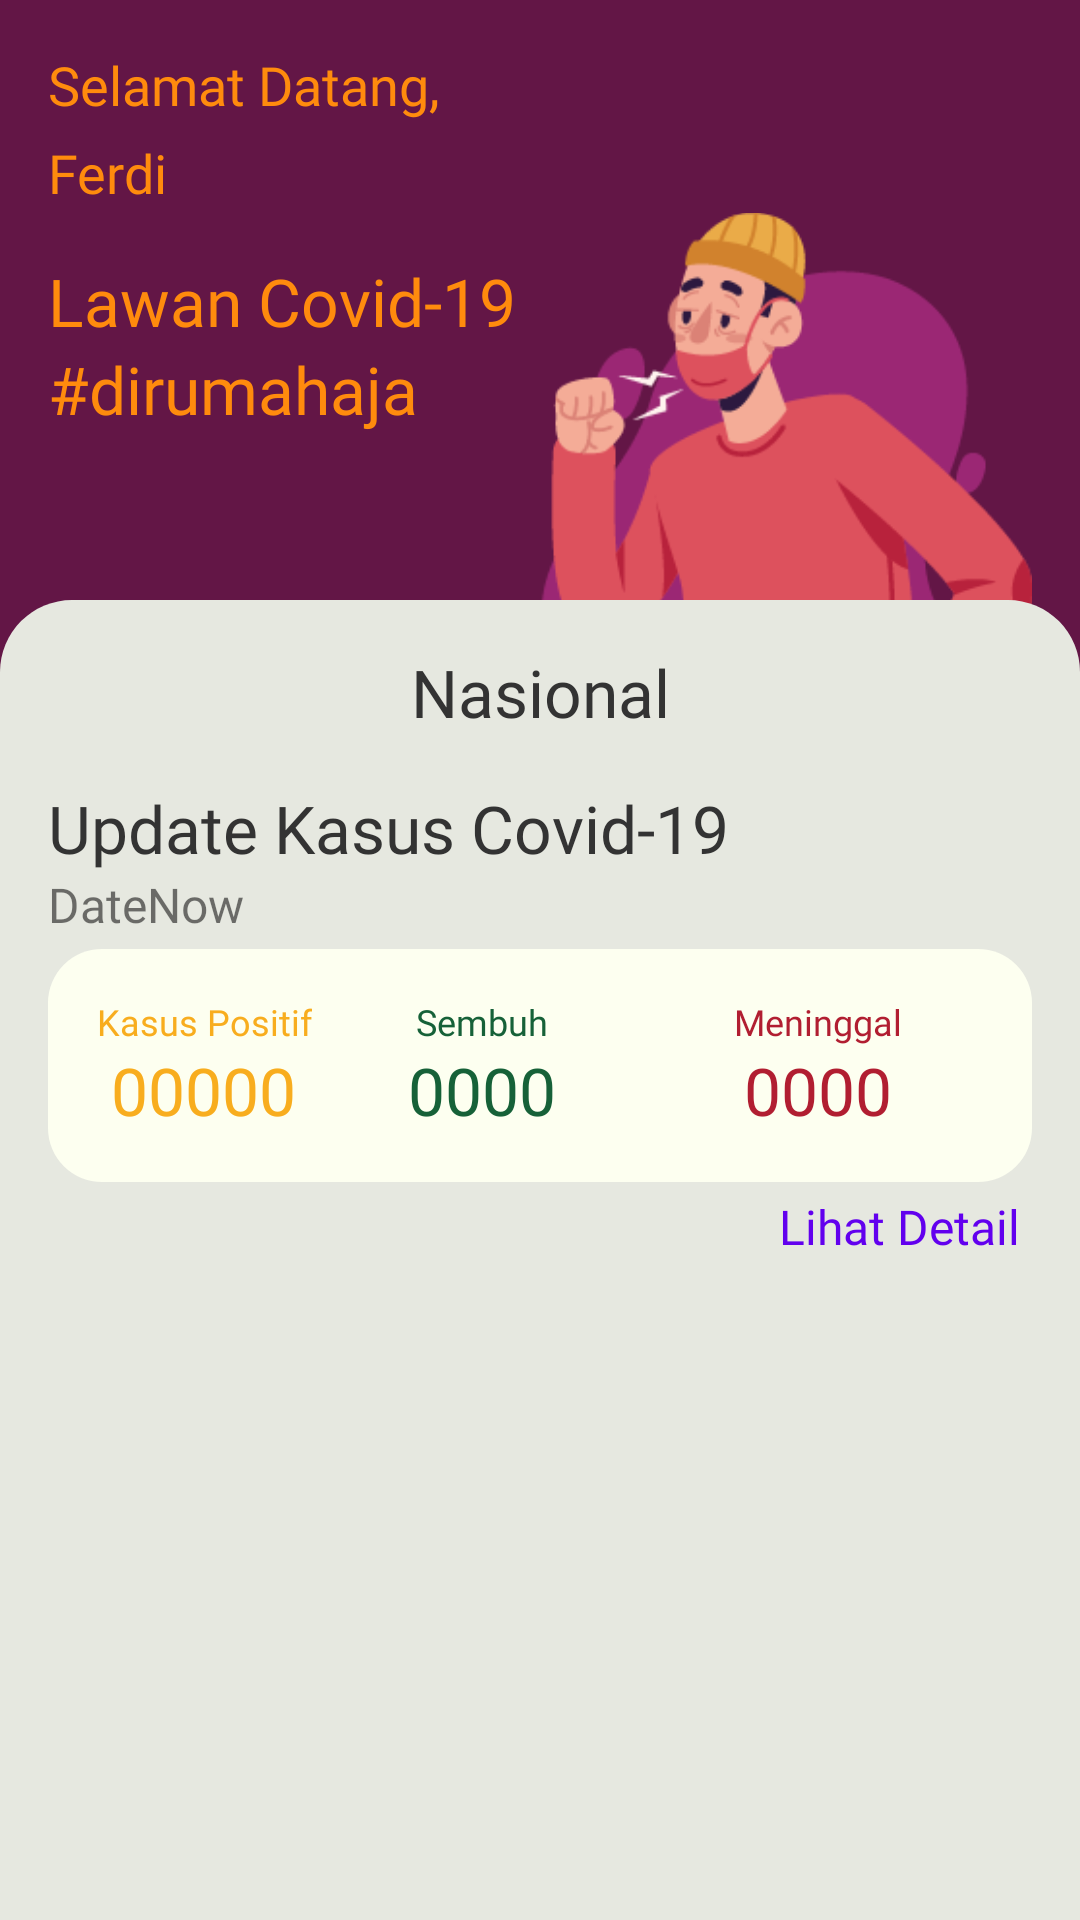

Produce the Android XML layout that renders to this screen, including the resource entries it uses.
<!-- AndroidManifest.xml: application theme AppTheme -->
<!-- res/layout/fragment_home.xml -->
<?xml version="1.0" encoding="utf-8"?>
<RelativeLayout xmlns:android="http://schemas.android.com/apk/res/android"
    xmlns:app="http://schemas.android.com/apk/res-auto"
    xmlns:tools="http://schemas.android.com/tools"
    android:layout_width="match_parent"
    android:layout_height="wrap_content"
    android:background="@color/colorPrimaryBg"
    tools:context=".fragments.HomeFragment">

    <LinearLayout
        android:id="@+id/txt_welcome"
        android:layout_width="match_parent"
        android:layout_height="wrap_content"
        android:orientation="vertical">

        <TextView
            android:layout_width="wrap_content"
            android:layout_height="wrap_content"
            android:layout_marginLeft="16dp"
            android:layout_marginTop="16dp"
            android:layout_marginBottom="5dp"
            android:fontFamily="@font/eina03_semi_bold"
            android:text="Selamat Datang,"
            android:textColor="@color/colorItem"
            android:textSize="18sp" />

        <TextView
            android:id="@+id/tv_username"
            android:layout_width="wrap_content"
            android:layout_height="wrap_content"
            android:layout_marginLeft="16dp"
            android:fontFamily="@font/eina03_semi_bold"
            android:text="Ferdi"
            android:textColor="@color/colorItem"
            android:textSize="18sp" />

        <TextView
            android:layout_width="wrap_content"
            android:layout_height="wrap_content"
            android:layout_marginLeft="16dp"
            android:layout_marginTop="16dp"
            android:fontFamily="@font/eina03_bold"
            android:text="Lawan Covid-19"
            android:textColor="@color/colorItem"
            android:textSize="22sp" />

        <TextView
            android:layout_width="wrap_content"
            android:layout_height="wrap_content"
            android:layout_marginLeft="16dp"
            android:fontFamily="@font/eina03_bold"
            android:text="#dirumahaja"
            android:textColor="@color/colorItem"
            android:textSize="22sp" />


    </LinearLayout>

    <ImageView
        android:layout_width="wrap_content"
        android:layout_height="wrap_content"
        android:layout_alignRight="@+id/txt_welcome"
        android:layout_alignParentRight="true"
        android:paddingLeft="180dp"
        android:paddingTop="16dp"
        android:paddingRight="16dp"
        android:src="@drawable/human_mask" />

    <LinearLayout
        android:id="@+id/ll_content"
        android:layout_width="match_parent"
        android:layout_height="match_parent"
        android:layout_alignParentBottom="true"
        android:layout_marginTop="200dp"
        android:background="@drawable/bg_white_radius_corner"
        android:orientation="vertical">

        <TextView
            android:id="@+id/tv_nasional"
            android:layout_width="match_parent"
            android:layout_height="wrap_content"
            android:layout_margin="16dp"
            android:layout_marginBottom="@dimen/_2sdp"
            android:fontFamily="@font/eina03_semi_bold"
            android:gravity="center_horizontal"
            android:text="Nasional"
            android:textAlignment="center"
            android:textColor="@color/colorTextPrimaryDark"
            android:textSize="22sp" />

        <TextView
            android:layout_width="match_parent"
            android:layout_height="wrap_content"
            android:layout_marginLeft="16dp"
            android:fontFamily="@font/eina03_bold"
            android:text="Update Kasus Covid-19"
            android:textColor="@color/colorTextPrimaryDark"
            android:textSize="22sp" />

        <TextView
            android:id="@+id/tv_date"
            android:layout_width="match_parent"
            android:layout_height="wrap_content"
            android:layout_marginLeft="16dp"
            android:layout_marginBottom="4dp"
            android:fontFamily="@font/eina03_regular"
            android:text="DateNow"
            android:textSize="16sp" />

        <LinearLayout
            android:layout_width="match_parent"
            android:layout_height="wrap_content"
            android:layout_marginLeft="16dp"
            android:layout_marginRight="16dp"
            android:background="@drawable/box_data"
            android:gravity="center"
            android:orientation="horizontal">

            <LinearLayout
                android:layout_width="wrap_content"
                android:layout_height="wrap_content"
                android:orientation="vertical"
                android:padding="16dp">

                <TextView
                    android:layout_width="wrap_content"
                    android:layout_height="wrap_content"
                    android:layout_gravity="center_horizontal"
                    android:fontFamily="@font/eina03_semi_bold"
                    android:text="Kasus Positif"
                    android:textAlignment="center"
                    android:textColor="@color/colorKasus"
                    android:textSize="12sp" />

                <TextView
                    android:id="@+id/tv_kasus"
                    android:layout_width="wrap_content"
                    android:layout_height="wrap_content"
                    android:layout_gravity="center_horizontal"
                    android:fontFamily="@font/eina03_bold"
                    android:text="00000"
                    android:textAlignment="center"
                    android:textColor="@color/colorKasus"
                    android:textSize="22sp" />
            </LinearLayout>

            <LinearLayout
                android:layout_width="wrap_content"
                android:layout_height="wrap_content"
                android:orientation="vertical"
                android:padding="16dp">

                <TextView
                    android:layout_width="wrap_content"
                    android:layout_height="wrap_content"
                    android:layout_gravity="center_horizontal"
                    android:fontFamily="@font/eina03_semi_bold"
                    android:text="Sembuh"
                    android:textAlignment="center"
                    android:textColor="@color/colorSembuh"
                    android:textSize="12sp" />

                <TextView
                    android:id="@+id/tv_sembuh"
                    android:layout_width="wrap_content"
                    android:layout_height="wrap_content"
                    android:layout_gravity="center_horizontal"
                    android:fontFamily="@font/eina03_bold"
                    android:text="0000"
                    android:textAlignment="center"
                    android:textColor="@color/colorSembuh"
                    android:textSize="22sp" />
            </LinearLayout>

            <LinearLayout
                android:layout_width="match_parent"
                android:layout_height="wrap_content"
                android:orientation="vertical"
                android:padding="16dp">

                <TextView
                    android:layout_width="wrap_content"
                    android:layout_height="wrap_content"
                    android:layout_gravity="center_horizontal"
                    android:fontFamily="@font/eina03_semi_bold"
                    android:text="Meninggal"
                    android:textAlignment="center"
                    android:textColor="@color/colorMeninggal"
                    android:textSize="12sp" />

                <TextView
                    android:id="@+id/tv_meninggal"
                    android:layout_width="wrap_content"
                    android:layout_height="wrap_content"
                    android:layout_gravity="center_horizontal"
                    android:fontFamily="@font/eina03_bold"
                    android:text="0000"
                    android:textAlignment="center"
                    android:textColor="@color/colorMeninggal"
                    android:textSize="22sp" />
            </LinearLayout>

        </LinearLayout>

        <TextView
            android:id="@+id/tvbtn_detail"
            android:layout_width="match_parent"
            android:layout_height="wrap_content"
            android:fontFamily="@font/eina03_regular"
            android:gravity="end"
            android:paddingTop="4dp"
            android:paddingRight="16dp"
            android:text="Lihat Detail "
            android:textAlignment="textEnd"
            android:textColor="@color/colorPrimary"
            android:textSize="16sp" />

    </LinearLayout>

</RelativeLayout>
<!-- resources referenced by this layout -->
<resources>
  <color name="colorItem">#FF8B0D</color>
  <color name="colorKasus">#F8AD1E</color>
  <color name="colorMeninggal">#B11E31</color>
  <color name="colorPrimary">#6200EE</color>
  <color name="colorPrimaryBg">#631646</color>
  <color name="colorSembuh">#166138</color>
  <color name="colorTextPrimaryDark">#333333</color>
  <!-- drawable bg_white_radius_corner (drawable) -->
  <?xml version="1.0" encoding="utf-8"?>
  <shape xmlns:android="http://schemas.android.com/apk/res/android">
      <corners
          android:topLeftRadius="24dp"
          android:topRightRadius="24dp"/>
      <solid android:color="@color/colorBackGroundWhite"/>
  </shape>
  <!-- drawable box_data (drawable) -->
  <?xml version="1.0" encoding="utf-8"?>
  <shape xmlns:android="http://schemas.android.com/apk/res/android">
      <corners
          android:radius="18dp"/>
      <solid android:color="@color/colorForegroundWhite"/>
  </shape>
  <!-- drawable human_mask: png bitmap (drawable-v24, 17769 bytes) -->
  <style name="AppTheme" parent="Theme.MaterialComponents.Light.NoActionBar">
          
          <item name="colorPrimary">@color/colorPrimaryLight</item>
          <item name="colorPrimaryDark">@color/colorPrimaryBg</item>
          <item name="colorAccent">@color/colorItem</item>
          <item name="tabTextAppearance">@style/MyCustomTabTextAppearance</item>
      </style>
  <color name="colorBackGroundWhite">#E6E8E0</color>
  <color name="colorForegroundWhite">#FDFFF0</color>
  <color name="colorPrimaryLight">#9B2774</color>
  <style name="MyCustomTabTextAppearance" parent="TextAppearance.Design.Tab">
          <item name="android:textSize">12sp</item>
  
      </style>
</resources>
